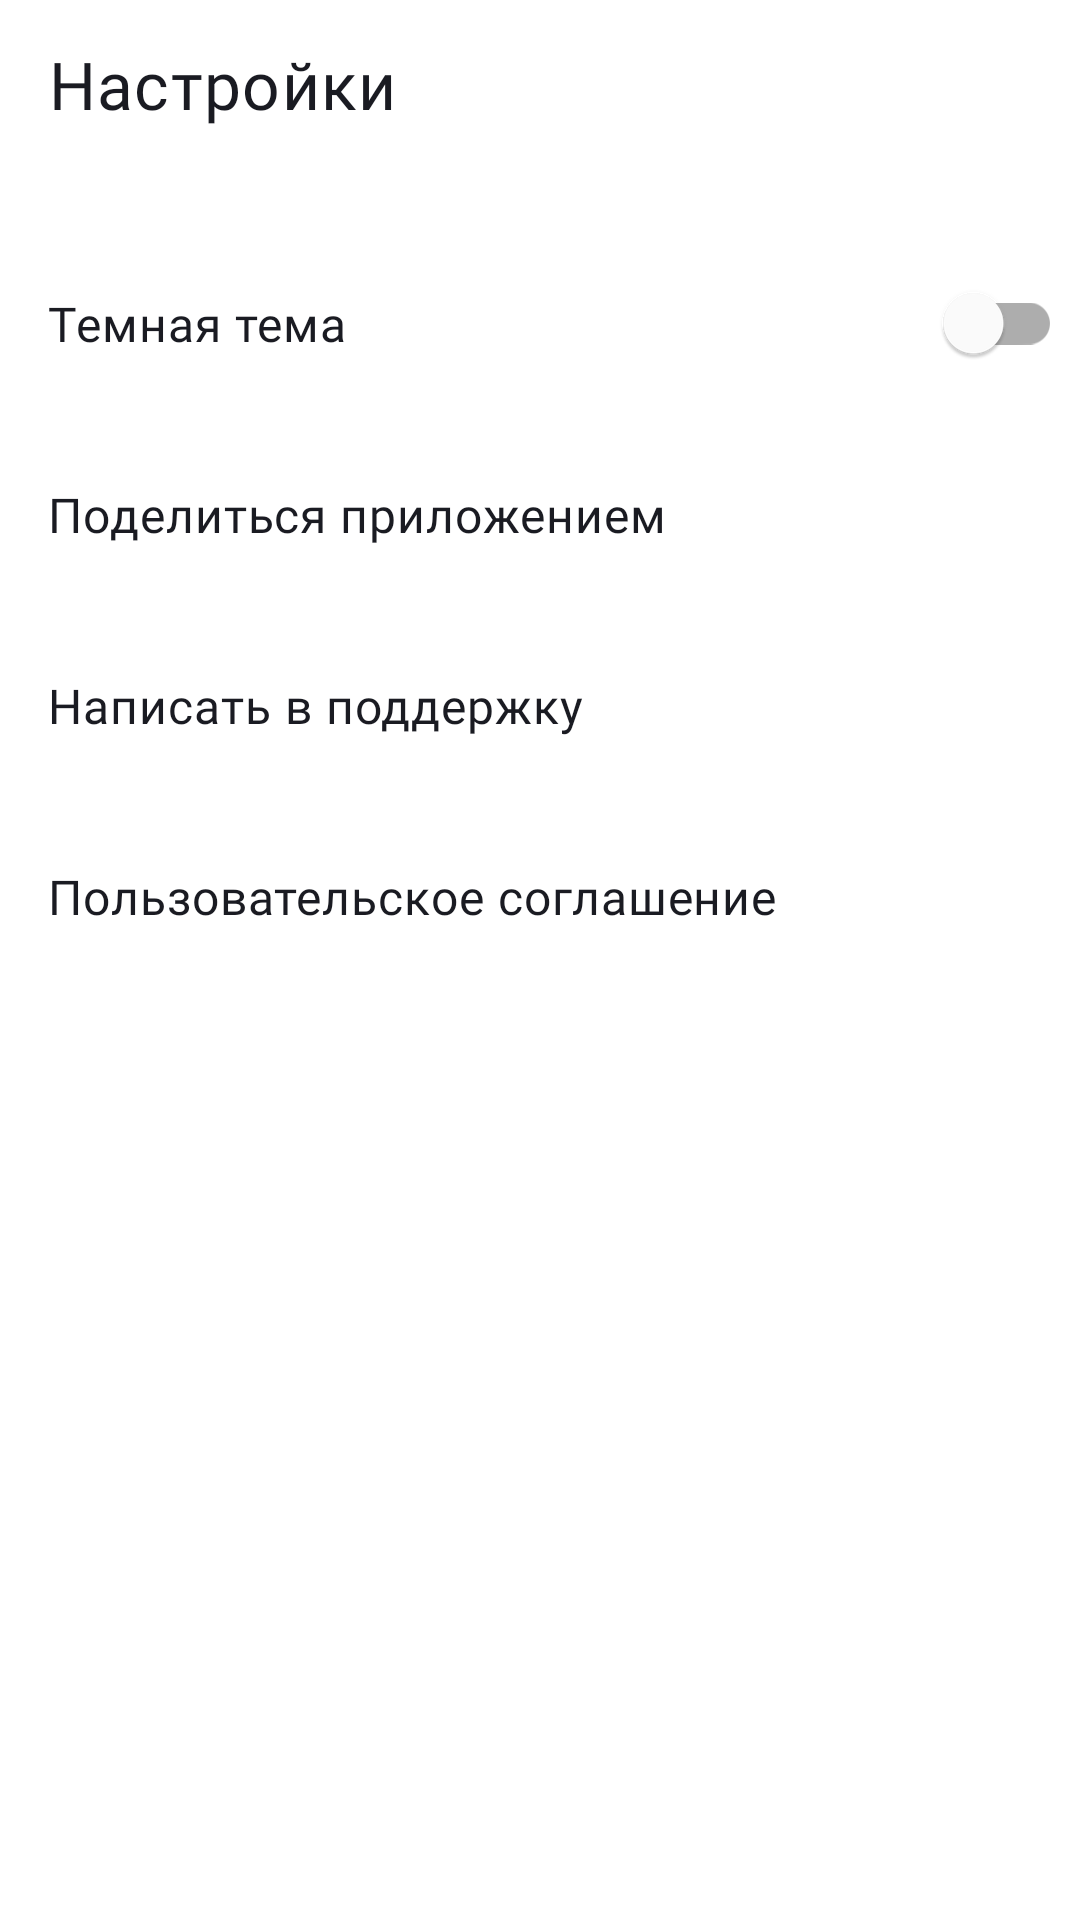

Android layout source for this screen:
<!-- AndroidManifest.xml: application theme Theme.MaterialComponents.DayNight.NoActionBar -->
<!-- res/layout/fragment_settings.xml -->
<?xml version="1.0" encoding="utf-8"?>
<LinearLayout xmlns:android="http://schemas.android.com/apk/res/android"
    xmlns:tools="http://schemas.android.com/tools"
    android:layout_width="match_parent"
    android:layout_height="match_parent"
    android:background="@color/settings_background"
    android:orientation="vertical"
    tools:context="com.example.playlistmaker.settings.ui.fragments.SettingsFragment"


    >

    <LinearLayout
        style="@style/TopLayoutBack"
        android:layout_height="@dimen/dp_48"
       >

        <TextView
            android:layout_marginStart="@dimen/dp_12"
            style="@style/TopText"
            android:text="@string/settings"
             />

    </LinearLayout>

    <FrameLayout
        android:layout_marginTop="24dp"
        android:orientation="horizontal"
        android:layout_width="match_parent"
        android:layout_height="wrap_content"

        >
        <TextView
            android:layout_marginTop="@dimen/settings_margin_top"
            android:layout_marginBottom="@dimen/settings_margin_bot"
            style="@style/SettingsText"
            android:text="@string/dark_theme_settings" />

        <com.google.android.material.switchmaterial.SwitchMaterial
            android:id="@+id/themeSwitcher"
            android:layout_width="@dimen/switch_size"
            android:layout_height="@dimen/switch_size_h"
            android:layout_marginEnd="6dp"
            android:layout_gravity="center|end"
            tools:ignore="UseSwitchCompatOrMaterialXml"
            android:theme="@style/SwitchColor"/>


    </FrameLayout>

    <FrameLayout
        android:id="@+id/share_button"
        android:layout_width="match_parent"
        android:layout_height="wrap_content"
        android:orientation="horizontal"
        android:foreground="?attr/selectableItemBackground"
        >

        <TextView
            style="@style/SettingsText"
            android:layout_marginTop="@dimen/settings_margin_top"
            android:layout_marginBottom="@dimen/settings_margin_bot"
            android:text="@string/share_settings" />

        <ImageView
            style="@style/SettingsIcon"
            android:layout_gravity="end"
            android:layout_marginTop="@dimen/settings_margin_top_icon"
            android:layout_marginBottom="@dimen/settings_margin_bot_icon"
            android:contentDescription="@string/share"
            android:src="@drawable/sharebutton" />


    </FrameLayout>

    <FrameLayout
        android:id="@+id/support_button"
        android:layout_width="match_parent"
        android:layout_height="wrap_content"

        android:orientation="horizontal"
        android:foreground="?attr/selectableItemBackground"
        >
        <TextView
            style="@style/SettingsText"
            android:layout_marginTop="@dimen/settings_margin_top"
            android:layout_marginBottom="@dimen/settings_margin_bot"
            android:text="@string/support_settings" />

        <ImageView
            android:layout_marginTop="@dimen/settings_margin_top_icon"
            android:layout_marginBottom="@dimen/settings_margin_bot_icon"
            android:layout_gravity="end"
            style="@style/SettingsIcon"
            android:src="@drawable/support" />

    </FrameLayout>
    <FrameLayout
        android:id="@+id/users_license"
        android:layout_width="match_parent"
        android:layout_height="wrap_content"
        android:orientation="horizontal"
        android:foreground="?attr/selectableItemBackground"

        >
        <TextView
            style="@style/SettingsText"
            android:layout_marginTop="@dimen/settings_margin_top"
            android:layout_marginBottom="@dimen/settings_margin_bot"
            android:text="@string/terms_settings" />

        <ImageView
            android:layout_marginTop="@dimen/settings_margin_top_icon"
            android:layout_marginBottom="@dimen/settings_margin_bot_icon"
            android:layout_gravity="end"
            style="@style/SettingsIcon"
            android:src="@drawable/arrowforward" />


    </FrameLayout>



</LinearLayout>
<!-- resources referenced by this layout -->
<resources>
  <color name="settings_background">#FFFFFFFF</color>
  <dimen name="dp_12">12dp</dimen>
  <dimen name="dp_48">48dp</dimen>
  <dimen name="settings_margin_bot">21dp</dimen>
  <dimen name="settings_margin_bot_icon">18dp</dimen>
  <dimen name="settings_margin_top">21dp</dimen>
  <dimen name="settings_margin_top_icon">19dp</dimen>
  <dimen name="switch_size">56dp</dimen>
  <dimen name="switch_size_h">40dp</dimen>
  <string name="dark_theme_settings">Темная тема</string>
  <string name="settings">Настройки</string>
  <string name="share">Share</string>
  <string name="share_settings">Поделиться приложением</string>
  <string name="support_settings">Написать в поддержку</string>
  <string name="terms_settings">Пользовательское соглашение</string>
  <style name="SettingsIcon">
          <item name="android:layout_width">@dimen/icon_width</item>
          <item name="android:layout_height">@dimen/icon_height</item>
          <item name="android:layout_marginEnd">@dimen/settings_right_image</item>
  
          <item name="android:background">@color/settings_icons_back</item>
          <item name="android:tint">@color/settings_icons</item>
      </style>
  <style name="SettingsText">
          <item name="android:layout_width">match_parent</item>
          <item name="android:layout_height">wrap_content</item>
          <item name="android:fontFamily">@font/ys_display_regular</item>
          <item name="android:textFontWeight">400</item>
          <item name="android:layout_marginStart">@dimen/settings_left_text</item>
          <item name="android:layout_marginEnd">@dimen/settings_right_text</item>
          <item name="android:letterSpacing">0.02</item>
  
          <item name="android:textColor">@color/settings_text</item>
          <item name="android:textSize">@dimen/text_size_settings</item>
      </style>
  <style name="SwitchColor">
          <item name="colorSecondary">@color/grey</item>
          <item name="colorSecondaryVariant">@color/grey</item>
          <item name="android:thumbTint">@color/switch_thumb </item>
          <item name="android:trackTint">@color/switch_track</item>
  
      </style>
  <style name="TopLayoutBack">
          <item name="android:orientation">horizontal</item>
          <item name="android:layout_height">wrap_content</item>
          <item name="android:layout_width">match_parent</item>
          <item name="android:layout_marginTop">@dimen/left_top_settings</item>
          <item name="android:layout_marginStart">@dimen/left_top_settings</item>
          <item name="android:layout_marginEnd">@dimen/top_layout_margin_end</item>
          <item name="android:background">@color/settings_icons_back</item>
          <item name="android:tint">@color/settings_icons</item>
      </style>
  <style name="TopText">
          <item name="android:fontFamily">@font/ys_display_medium</item>
          <item name="android:textFontWeight">500</item>
          <item name="android:layout_width">wrap_content</item>
          <item name="android:layout_height">wrap_content</item>
  
          <item name="android:layout_gravity">center</item>
          <item name="android:letterSpacing">0.02</item>
          <item name="android:textColor">@color/settings_upper</item>
          <item name="android:textSize">@dimen/text_size_main</item>
  
      </style>
  <dimen name="icon_width">24dp</dimen>
  <dimen name="icon_height">24dp</dimen>
  <dimen name="settings_right_image">12dp</dimen>
  <color name="settings_icons_back">#FFFFFFFF</color>
  <color name="settings_icons">#AEAFB4</color>
  <dimen name="settings_left_text">16dp</dimen>
  <dimen name="settings_right_text">44dp</dimen>
  <color name="settings_text">#1A1B22</color>
  <dimen name="text_size_settings">16sp</dimen>
  <color name="grey">#AEAFB4</color>
  <dimen name="left_top_settings">4dp</dimen>
  <dimen name="top_layout_margin_end">52dp</dimen>
  <color name="settings_upper">#1A1B22</color>
  <dimen name="text_size_main">22sp</dimen>
</resources>
